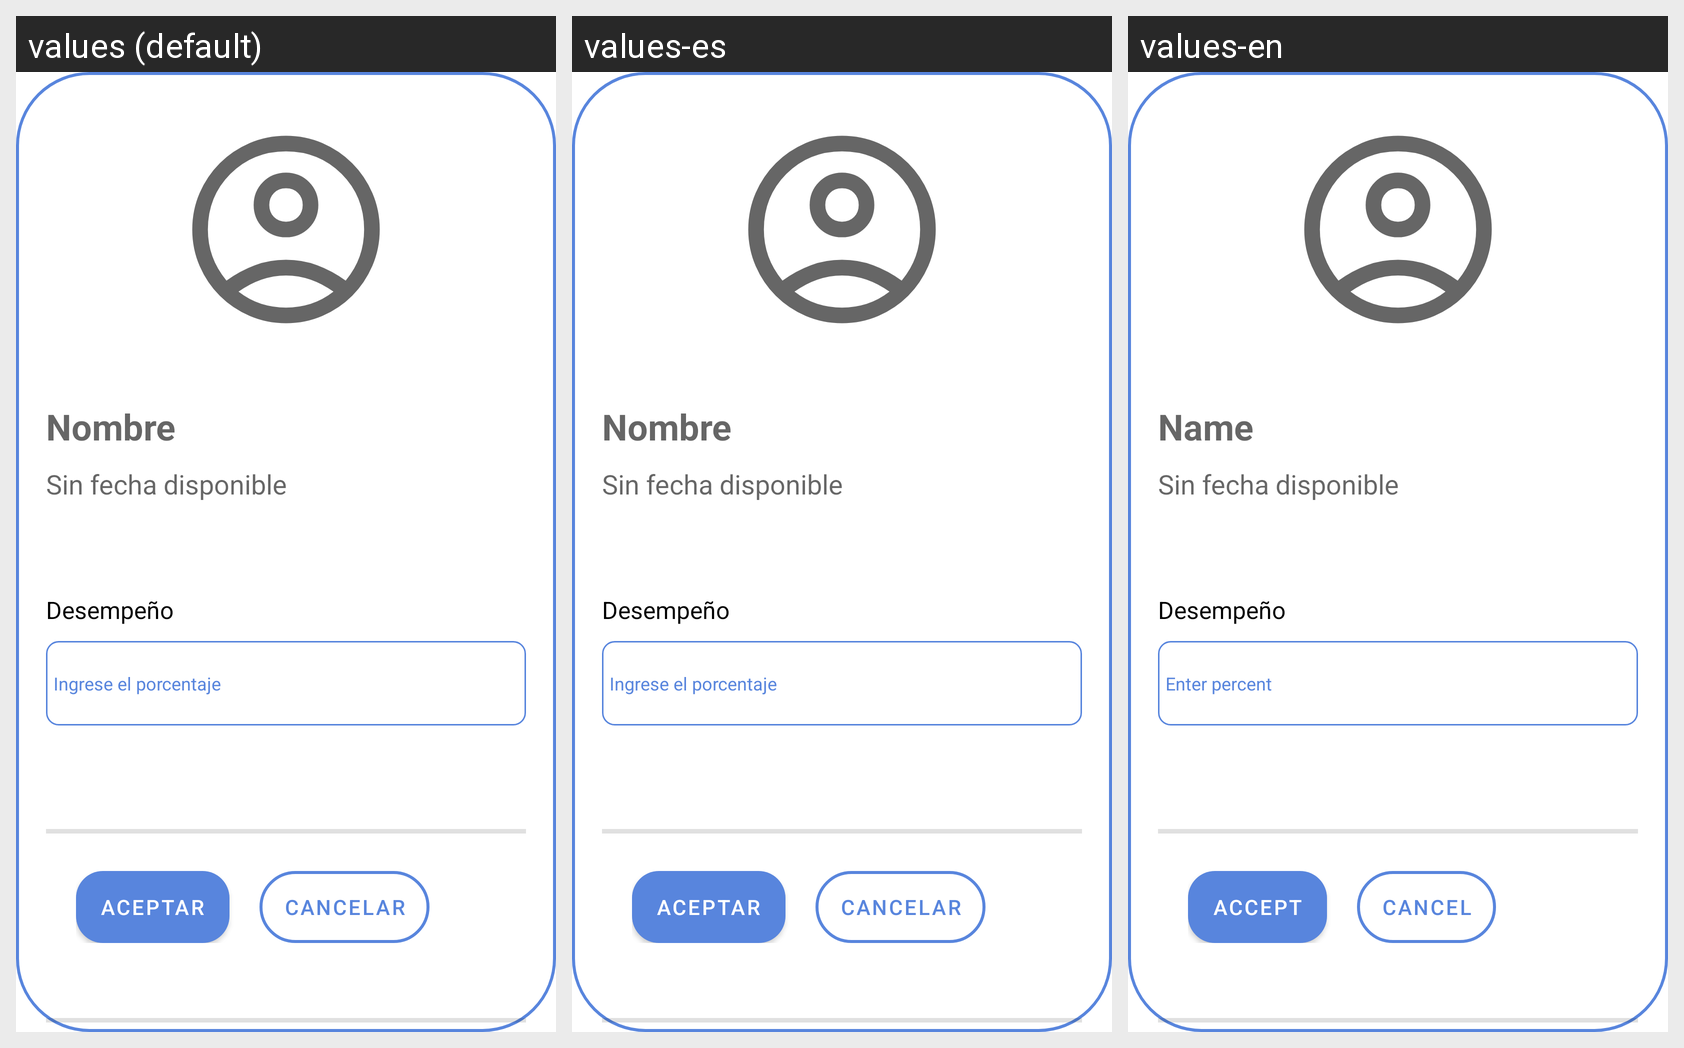

The Android screen above is rendered under several locales of the same app. Produce the string resources it draws, with the default and per-locale values.
Android screen res/layout/fragment_performance_employee.xml rendered under 3 locales, left to right: values (default), values-es, values-en. Device: Nexus 5 (rendered at 1080×1920; each locale shown at half size, 540×960, under a caption strip naming it); theme Theme.ABCJobs_Alpaca.
Strings drawn on this screen, with the default value and each locale's value (text and hints the layout hard-codes, and strings that could not be matched under every locale, appear in the picture but are not listed):

technical_proof_name_placeholder
  values: Nombre
  values-es: Nombre
  values-en: Name

date_evaluation_placeholder
  values: Sin fecha disponible
      
  values-es: Sin fecha disponible
        [not translated; the default value is used]
  values-en: Sin fecha disponible
        [not translated; the default value is used]

performance_result_instructions
  values: Desempeño
  values-es: Desempeño  [not translated; the default value is used]
  values-en: Desempeño  [not translated; the default value is used]

technical_proof_result_placeholder
  values: Ingrese el porcentaje
  values-es: Ingrese el porcentaje
  values-en: Enter percent

confirm_message
  values: Aceptar
  values-es: Aceptar
  values-en: Accept

cancel_message
  values: Cancelar
  values-es: Cancelar
  values-en: Cancel
